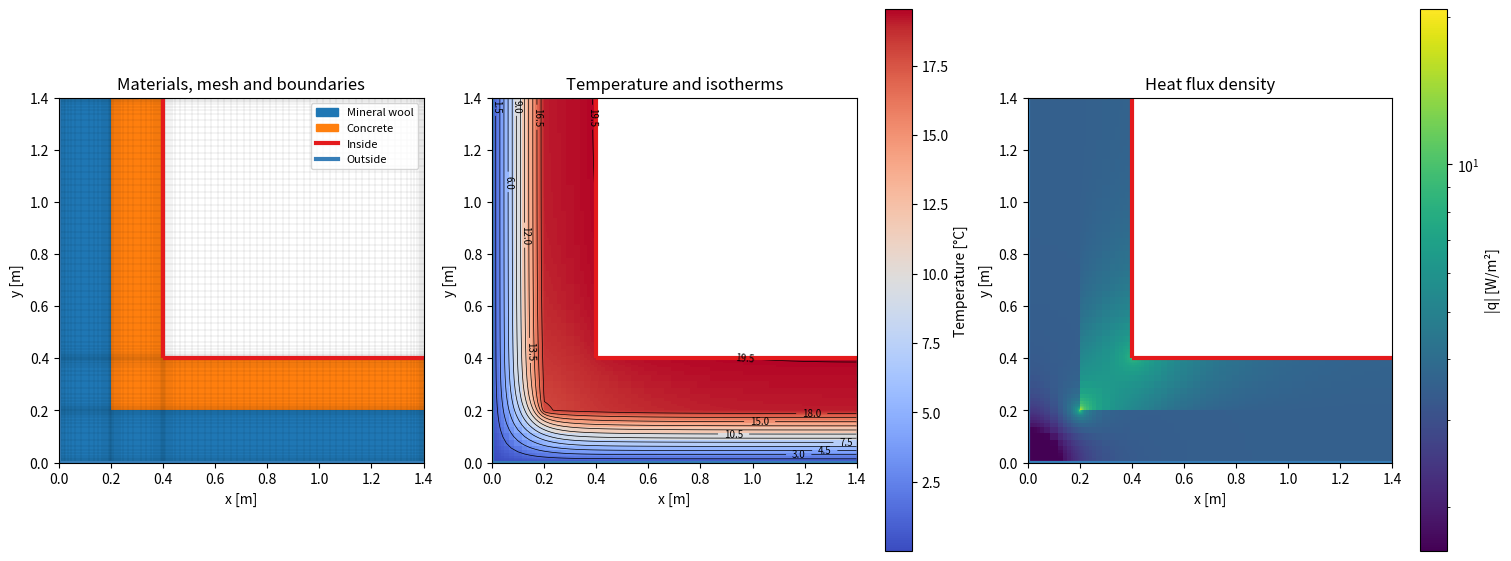
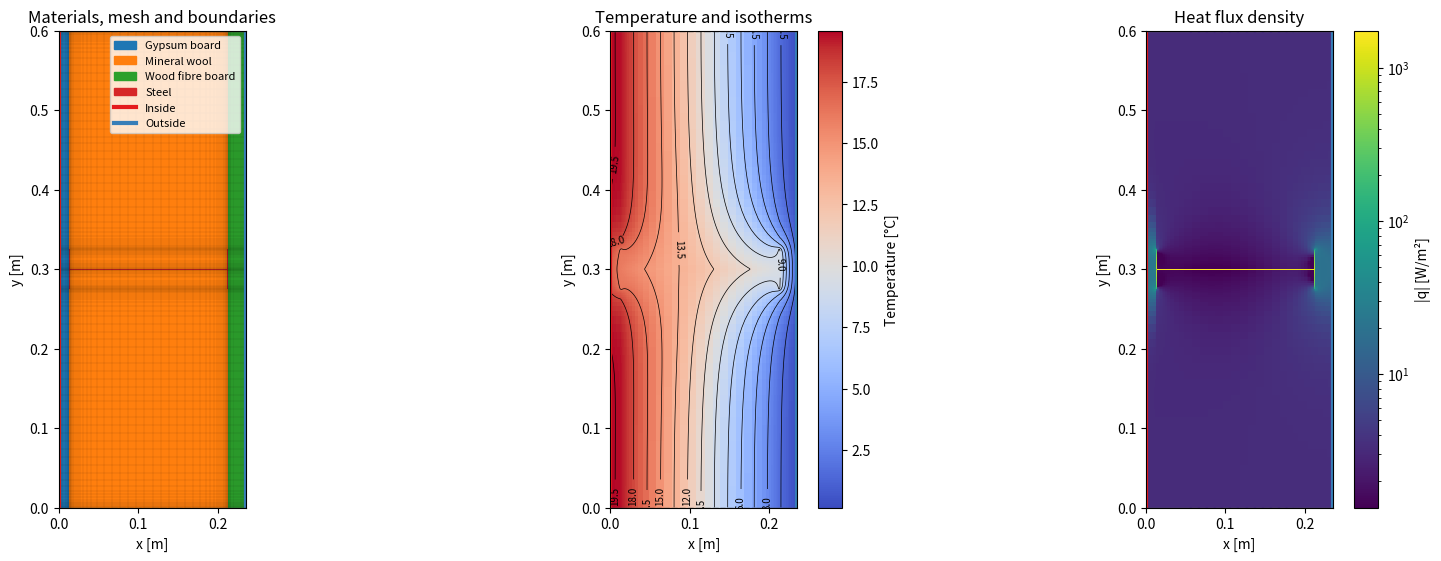

Python code for these plots, in order:
"""
thermal_bridge.py - 2D steady-state heat conduction through building constructions.

Reference version of the Thermal Bridge Lab app (thermal-bridge.mjs) in the chapter
"The building envelope". Both read the same case files.

How it works
  1. Geometry   : a list of rectangles of material. The LAST rectangle in the list is on top,
                  so a thin steel profile can be drawn over a layer of insulation.
  2. Mesh       : grid lines at every rectangle edge and at the ends of every boundary edge.
                  Each gap is split into cells that are h_min next to the lines and grow by
                  `ratio` towards the middle, up to h_max (graded refinement).
  3. Materials  : each cell takes the conductivity of the top-most rectangle covering its centre.
                  Cells covered by no rectangle are empty space and are not part of the model.
  4. Boundaries : every cell face between material and empty space is a surface. A surface takes
                  the condition of the boundary edge drawn on it (the last edge drawn wins);
                  surfaces with no edge are adiabatic. This allows L-shapes, corners and voids.
  5. Assembly   : one energy balance per cell (cell-centred finite differences):
                  sum of G * (T_neighbour - T_cell) + sources = 0, with G the conductance of
                  two half cells in series. Convective surfaces link the cell to the air
                  temperature through the half cell plus the surface resistance R.
  6. Solve      : sparse direct solve of A T = b.
  7. Results    : heat flow through each boundary (W/m, positive into the construction),
                  surface temperatures, L2D, fRsi and the heat flux field.

Units: m, W/(m K), deg C, m2K/W, W/m2. Results are per metre length of the detail.

Usage:
  python thermal_bridge.py                 # both examples: wall corner and steel stud
  python thermal_bridge.py case.json       # run a case file exported from the app
  python thermal_bridge.py --validate      # compare with a 1D hand calculation

Requires numpy, scipy and matplotlib. Written for teaching: verify results before using
them for design.
"""
from __future__ import annotations

import json
import sys
from dataclasses import dataclass, field

import numpy as np
import scipy.sparse as sp
import scipy.sparse.linalg as spla

KINDS = ("convective", "temperature", "flux", "adiabatic")
TOL = 1e-7


# --------------------------------------------------------------------------- input
@dataclass
class Rect:
    x0: float
    y0: float
    x1: float
    y1: float
    material: str

    def __post_init__(self):
        self.x0, self.x1 = sorted((float(self.x0), float(self.x1)))
        self.y0, self.y1 = sorted((float(self.y0), float(self.y1)))
        if self.x1 - self.x0 <= 0 or self.y1 - self.y0 <= 0:
            raise ValueError(f"Rectangle {self} has zero width or height")


@dataclass
class Boundary:
    """A named boundary condition.

    convective  - air temperature T through surface resistance R (Robin)
    temperature - fixed surface temperature T (Dirichlet)
    flux        - heat flux q INTO the construction, W/m2 (Neumann)
    adiabatic   - no heat flow
    """
    name: str
    kind: str = "convective"
    T: float = 0.0
    R: float = 0.13
    q: float = 0.0

    def __post_init__(self):
        if self.kind not in KINDS:
            raise ValueError(f"unknown boundary kind '{self.kind}'")


@dataclass
class Edge:
    """A horizontal or vertical line where a boundary condition applies."""
    boundary: str
    x0: float
    y0: float
    x1: float
    y1: float

    def __post_init__(self):
        if abs(self.x0 - self.x1) > TOL and abs(self.y0 - self.y1) > TOL:
            raise ValueError("Edges must be horizontal or vertical")

    @property
    def orient(self):  # 'v': x fixed, 'h': y fixed
        return "v" if abs(self.x0 - self.x1) <= TOL else "h"

    @property
    def c(self):
        return self.x0 if self.orient == "v" else self.y0

    @property
    def span(self):
        a = (self.y0, self.y1) if self.orient == "v" else (self.x0, self.x1)
        return min(a), max(a)


@dataclass
class MeshSettings:
    h_min: float = 0.002   # cell size next to grid lines, m
    h_max: float = 0.02    # largest cell size, m
    ratio: float = 1.3     # growth factor from one cell to the next (>= 1)


@dataclass
class Case:
    materials: dict
    rects: list
    boundaries: list
    edges: list
    mesh: MeshSettings = field(default_factory=MeshSettings)


# --------------------------------------------------------------------------- mesh
def graded_split(L, h_min, h_max, ratio):
    """Cells of size h_min at both ends of a gap, growing by `ratio` towards the middle."""
    if L <= 2 * h_min:
        return np.array([L])
    half, acc, h = [], 0.0, h_min
    while acc + h <= L / 2 + 1e-15:
        half.append(h)
        acc += h
        h = min(h * ratio, h_max)
    rest = L - 2 * acc
    if rest > 0.5 * half[-1]:
        return np.array(half + [rest] + half[::-1])
    return np.array(half + half[::-1]) * L / (2 * acc)


def grid_lines(coords, s: MeshSettings):
    base = np.unique(np.round(np.asarray(coords, float), 9))
    lines = [base[0]]
    for a, b in zip(base[:-1], base[1:]):
        lines.extend(a + np.cumsum(graded_split(b - a, s.h_min, max(s.h_max, s.h_min), max(s.ratio, 1.0))))
    lines = np.array(lines)
    lines[-1] = base[-1]
    return lines


def build_mesh(case: Case):
    xs = [v for r in case.rects for v in (r.x0, r.x1)]
    ys = [v for r in case.rects for v in (r.y0, r.y1)]
    bx0, bx1, by0, by1 = min(xs), max(xs), min(ys), max(ys)
    inside = lambda v, a, b: a + 1e-9 < v < b - 1e-9
    for e in case.edges:  # edge ends become grid lines so a condition can stop mid-face
        a0, a1 = e.span
        if e.orient == "v":
            xs += [e.c] if inside(e.c, bx0, bx1) else []
            ys += [a for a in (a0, a1) if inside(a, by0, by1)]
        else:
            ys += [e.c] if inside(e.c, by0, by1) else []
            xs += [a for a in (a0, a1) if inside(a, bx0, bx1)]
    return grid_lines(xs, case.mesh), grid_lines(ys, case.mesh)


def assign_materials(xl, yl, case: Case):
    xc, yc = 0.5 * (xl[:-1] + xl[1:]), 0.5 * (yl[:-1] + yl[1:])
    X, Y = np.meshgrid(xc, yc)
    owner = -np.ones(X.shape, int)
    for n, r in enumerate(case.rects):
        if r.material not in case.materials:
            raise KeyError(f"material '{r.material}' has no lambda value")
        owner[(X > r.x0) & (X < r.x1) & (Y > r.y0) & (Y < r.y1)] = n
    lam = np.array([case.materials[r.material] for r in case.rects] + [np.nan], float)
    return lam[owner], owner


# --------------------------------------------------------------------------- solve
@dataclass
class Result:
    xl: np.ndarray
    yl: np.ndarray
    k: np.ndarray
    owner: np.ndarray
    T: np.ndarray
    qx: np.ndarray
    qy: np.ndarray
    faces: dict          # per surface face: geometry, boundary index, heat flow, surface temperature
    flows: dict          # boundary name -> heat flow into the construction, W/m
    surface_T: dict      # boundary name -> (min, max) surface temperature
    case: Case


def exposed_faces(xl, yl, k, case: Case):
    """All faces between material and empty space, with the boundary drawn on them."""
    ny, nx = k.shape
    act = ~np.isnan(k)
    dx, dy = np.diff(xl), np.diff(yl)
    xc, yc = 0.5 * (xl[:-1] + xl[1:]), 0.5 * (yl[:-1] + yl[1:])
    nb = np.zeros_like(act)
    out = {key: [] for key in ("j", "i", "dir", "x0", "y0", "x1", "y1", "area", "d")}
    for direction in ("left", "right", "bottom", "top"):
        nb[:] = False
        if direction == "left":   nb[:, 1:] = act[:, :-1]
        if direction == "right":  nb[:, :-1] = act[:, 1:]
        if direction == "bottom": nb[1:, :] = act[:-1, :]
        if direction == "top":    nb[:-1, :] = act[1:, :]
        J, I = np.nonzero(act & ~nb)
        if direction in ("left", "right"):
            x = xl[I] if direction == "left" else xl[I + 1]
            geo = (x, yl[J], x, yl[J + 1], dy[J], dx[I] / 2)
        else:
            y = yl[J] if direction == "bottom" else yl[J + 1]
            geo = (xl[I], y, xl[I + 1], y, dx[I], dy[J] / 2)
        for key, v in zip(("j", "i"), (J, I)):
            out[key].append(v)
        out["dir"].append(np.full(len(J), direction))
        for key, v in zip(("x0", "y0", "x1", "y1", "area", "d"), geo):
            out[key].append(v)
    f = {key: np.concatenate(v) for key, v in out.items()}

    # which drawn edge lies on each face (last drawn wins)
    names = [b.name for b in case.boundaries]
    f["edge"] = -np.ones(len(f["j"]), int)
    vert = f["x0"] == f["x1"]
    coord = np.where(vert, f["x0"], f["y0"])
    along = np.where(vert, 0.5 * (f["y0"] + f["y1"]), 0.5 * (f["x0"] + f["x1"]))
    for n, e in enumerate(case.edges):
        a0, a1 = e.span
        m = (vert == (e.orient == "v")) & (np.abs(coord - e.c) < TOL) & (along > a0 - TOL) & (along < a1 + TOL)
        f["edge"][m] = n
    f["bc"] = np.array([names.index(case.edges[n].boundary) if n >= 0 else -1 for n in f["edge"]], int)
    return f


def solve(case: Case) -> Result:
    xl, yl = build_mesh(case)
    k, owner = assign_materials(xl, yl, case)
    ny, nx = k.shape
    act = ~np.isnan(k)
    idx = -np.ones((ny, nx), int)
    idx[act] = np.arange(act.sum())
    n = int(act.sum())
    dx, dy = np.diff(xl), np.diff(yl)

    with np.errstate(invalid="ignore"):
        Gx = dy[:, None] / (dx[None, :-1] / (2 * k[:, :-1]) + dx[None, 1:] / (2 * k[:, 1:]))
        Gy = dx[None, :] / (dy[:-1, None] / (2 * k[:-1, :]) + dy[1:, None] / (2 * k[1:, :]))
    Gx = np.where(act[:, :-1] & act[:, 1:], Gx, 0.0)
    Gy = np.where(act[:-1, :] & act[1:, :], Gy, 0.0)

    rows, cols, vals = [], [], []
    diag, b = np.zeros(n), np.zeros(n)
    for G, a, c in ((Gx, idx[:, :-1], idx[:, 1:]), (Gy, idx[:-1, :], idx[1:, :])):
        m = G > 0
        p, q, g = a[m], c[m], G[m]
        rows += [p, q]; cols += [q, p]; vals += [-g, -g]
        np.add.at(diag, p, g)
        np.add.at(diag, q, g)

    f = exposed_faces(xl, yl, k, case)
    kc = k[f["j"], f["i"]]
    p = idx[f["j"], f["i"]]
    f["G"] = np.zeros(len(p))
    f["qsrc"] = np.zeros(len(p))
    for bi, bc in enumerate(case.boundaries):
        m = f["bc"] == bi
        if bc.kind in ("convective", "temperature"):
            R = bc.R if bc.kind == "convective" else 0.0
            f["G"][m] = f["area"][m] / (f["d"][m] / kc[m] + R)
            np.add.at(diag, p[m], f["G"][m])
            np.add.at(b, p[m], f["G"][m] * bc.T)
        elif bc.kind == "flux":
            f["qsrc"][m] = bc.q
            np.add.at(b, p[m], bc.q * f["area"][m])
    if not np.any(f["G"] > 0):
        raise ValueError("No surface has a convective or temperature boundary: "
                         "the temperature level is undefined.")

    rows.append(np.arange(n)); cols.append(np.arange(n)); vals.append(diag)
    A = sp.csc_matrix((np.concatenate(vals), (np.concatenate(rows), np.concatenate(cols))), shape=(n, n))
    Tv = spla.spsolve(A, b)
    if not np.all(np.isfinite(Tv)):
        raise ValueError("A part of the construction has no convective or temperature surface.")
    T = np.full((ny, nx), np.nan)
    T[act] = Tv[idx[act]]

    # heat flow per face (into the construction) and surface temperature
    Tc = T[f["j"], f["i"]]
    Tref = np.array([case.boundaries[i].T if i >= 0 else 0.0 for i in f["bc"]])
    f["Q"] = np.where(f["G"] > 0, f["G"] * (Tref - Tc), f["qsrc"] * f["area"])
    f["Ts"] = Tc + f["Q"] / f["area"] * f["d"] / kc

    # flux field: face values (positive +x / +y), averaged to cell centres
    Tz = np.nan_to_num(T)
    fx, fy = np.zeros((ny, nx + 1)), np.zeros((ny + 1, nx))
    fx[:, 1:-1] = Gx * (Tz[:, :-1] - Tz[:, 1:]) / dy[:, None]
    fy[1:-1, :] = Gy * (Tz[:-1, :] - Tz[1:, :]) / dx[None, :]
    qn = f["Q"] / f["area"]
    for d, sign in (("left", 1), ("right", -1), ("bottom", 1), ("top", -1)):
        m = f["dir"] == d
        J, I = f["j"][m], f["i"][m]
        if d == "left":   fx[J, I] = sign * qn[m]
        if d == "right":  fx[J, I + 1] = sign * qn[m]
        if d == "bottom": fy[J, I] = sign * qn[m]
        if d == "top":    fy[J + 1, I] = sign * qn[m]
    qx = 0.5 * (fx[:, :-1] + fx[:, 1:])
    qy = 0.5 * (fy[:-1, :] + fy[1:, :])
    qx[~act] = np.nan
    qy[~act] = np.nan

    flows, surface_T = {}, {}
    for bi, bc in enumerate(case.boundaries):
        m = f["bc"] == bi
        flows[bc.name] = float(f["Q"][m].sum())
        if m.any():
            surface_T[bc.name] = (float(f["Ts"][m].min()), float(f["Ts"][m].max()))
    return Result(xl, yl, k, owner, T, qx, qy, f, flows, surface_T, case)


# --------------------------------------------------------------------------- output
def summary(res: Result):
    """Heat flow from the warmest boundary, L2D and fRsi."""
    fixed = [b for b in res.case.boundaries
             if b.kind in ("convective", "temperature") and b.name in res.surface_T]
    Ti, Te = max(b.T for b in fixed), min(b.T for b in fixed)
    warm = [b.name for b in fixed if b.T == Ti]
    phi = sum(res.flows[n] for n in warm)
    tsi = min(res.surface_T[n][0] for n in warm)
    out = {"phi": phi, "Ti": Ti, "Te": Te, "Tsi_min": tsi}
    if Ti > Te:
        out["L2D"] = phi / (Ti - Te)
        out["fRsi"] = (tsi - Te) / (Ti - Te)
    return out


def report(res: Result, title=""):
    ny, nx = res.k.shape
    print(f"\n=== {title} ===")
    print(f"Mesh: {nx} x {ny} = {nx * ny} cells "
          f"(smallest {min(np.diff(res.xl).min(), np.diff(res.yl).min()) * 1000:.2f} mm)")
    print(f"{'boundary':<14}{'heat flow in [W/m]':>20}{'surface T min..max [C]':>26}")
    for b in res.case.boundaries:
        st = res.surface_T.get(b.name)
        s = f"{st[0]:8.2f} .. {st[1]:6.2f}" if st else "(not on any surface)"
        print(f"{b.name:<14}{res.flows[b.name]:>20.4f}{s:>26}")
    unassigned = int((res.faces["bc"] < 0).sum())
    print(f"Adiabatic surface faces (no edge drawn): {unassigned}")
    print(f"Energy balance (should be ~0): {sum(res.flows.values()):.2e} W/m")
    s = summary(res)
    if "L2D" in s:
        print(f"Phi = {s['phi']:.4f} W/m   L2D = {s['L2D']:.4f} W/(m K)   "
              f"Tsi,min = {s['Tsi_min']:.2f} C   fRsi = {s['fRsi']:.3f}")


def plot(res: Result, filename="thermal_bridge.png"):
    import matplotlib
    matplotlib.use("Agg")
    import matplotlib.pyplot as plt
    from matplotlib.colors import LogNorm
    from matplotlib.patches import Rectangle

    xl, yl = res.xl, res.yl
    xc, yc = 0.5 * (xl[:-1] + xl[1:]), 0.5 * (yl[:-1] + yl[1:])
    fig, axs = plt.subplots(1, 3, figsize=(15, 5.5), constrained_layout=True)
    mats = list(dict.fromkeys(r.material for r in res.case.rects))
    cmap = plt.get_cmap("tab10")
    matid = np.full(res.owner.shape, np.nan)
    for n, r in enumerate(res.case.rects):
        matid[res.owner == n] = mats.index(r.material)
    ax = axs[0]
    ax.pcolormesh(xl, yl, matid, cmap=cmap, vmin=0, vmax=10)
    ax.vlines(xl, yl[0], yl[-1], colors="k", lw=0.15, alpha=0.4)
    ax.hlines(yl, xl[0], xl[-1], colors="k", lw=0.15, alpha=0.4)
    for n, name in enumerate(mats):
        ax.add_patch(Rectangle((0, 0), 0, 0, color=cmap(n), label=name))
    ax.set_title("Materials, mesh and boundaries")

    ax = axs[1]
    pc = ax.pcolormesh(xl, yl, res.T, cmap="coolwarm")
    cs = ax.contour(xc, yc, res.T, levels=15, colors="k", linewidths=0.5)
    ax.clabel(cs, fontsize=7, fmt="%.1f")
    fig.colorbar(pc, ax=ax, label="Temperature [°C]")
    ax.set_title("Temperature and isotherms")

    ax = axs[2]
    qm = np.hypot(res.qx, res.qy)
    vmin = max(np.nanpercentile(qm, 2), 1e-3)
    pc = ax.pcolormesh(xl, yl, qm, cmap="viridis", norm=LogNorm(vmin=vmin, vmax=np.nanmax(qm)))
    fig.colorbar(pc, ax=ax, label="|q| [W/m²]")
    ax.set_title("Heat flux density")

    colors = plt.get_cmap("Set1")
    for ax in axs:
        for bi, b in enumerate(res.case.boundaries):
            m = res.faces["bc"] == bi
            for x0, y0, x1, y1 in zip(res.faces["x0"][m], res.faces["y0"][m], res.faces["x1"][m], res.faces["y1"][m]):
                ax.plot([x0, x1], [y0, y1], color=colors(bi), lw=3, solid_capstyle="butt")
            ax.plot([], [], color=colors(bi), lw=3, label=b.name)
        m = res.faces["bc"] < 0
        for x0, y0, x1, y1 in zip(res.faces["x0"][m], res.faces["y0"][m], res.faces["x1"][m], res.faces["y1"][m]):
            ax.plot([x0, x1], [y0, y1], color="0.4", lw=1, ls="--")
        ax.set_aspect("equal")
        ax.set_xlabel("x [m]")
        ax.set_ylabel("y [m]")
    axs[0].legend(loc="upper right", fontsize=8)
    fig.savefig(filename, dpi=130)
    plt.close(fig)
    print(f"Plot saved to {filename}")


# --------------------------------------------------------------------------- case files
def load_case(path) -> Case:
    with open(path, encoding="utf-8") as fh:
        c = json.load(fh)
    return case_from_dict(c)


def case_from_dict(c) -> Case:
    rects = [Rect(**r) for r in c["rectangles"]]
    m = c.get("mesh", {})
    mesh = MeshSettings(**{k: v for k, v in m.items() if k in ("h_min", "h_max", "ratio")})
    raw = c.get("boundaries", [])
    if any("side" in b for b in raw):
        # older format: one condition per side of the bounding box
        bx0, bx1 = min(r.x0 for r in rects), max(r.x1 for r in rects)
        by0, by1 = min(r.y0 for r in rects), max(r.y1 for r in rects)
        boundaries, edges = [], []
        for b in raw:
            if b.get("kind", "adiabatic") == "adiabatic":
                continue
            name = b.get("name") or b["side"]
            boundaries.append(Boundary(name, b["kind"], b.get("T", 0.0), b.get("R", 0.13), b.get("q", 0.0)))
            lo, hi = b.get("start", -np.inf), b.get("end", np.inf)
            ylo, yhi, xlo, xhi = max(by0, lo), min(by1, hi), max(bx0, lo), min(bx1, hi)
            edges.append({"left": Edge(name, bx0, ylo, bx0, yhi), "right": Edge(name, bx1, ylo, bx1, yhi),
                          "bottom": Edge(name, xlo, by0, xhi, by0), "top": Edge(name, xlo, by1, xhi, by1)}[b["side"]])
    else:
        boundaries = [Boundary(b["name"], b.get("kind", "convective"), b.get("T", 0.0),
                               b.get("R", 0.13), b.get("q", 0.0)) for b in raw]
        edges = [Edge(**e) for e in c.get("edges", [])]
        names = {b.name for b in boundaries}
        for e in edges:
            if e.boundary not in names:
                raise KeyError(f"edge uses unknown boundary '{e.boundary}'")
    return Case(dict(c["materials"]), rects, boundaries, edges, mesh)


def case_to_dict(case: Case):
    return {
        "materials": case.materials,
        "rectangles": [vars(r) for r in case.rects],
        "boundaries": [{"name": b.name, "kind": b.kind, "T": b.T, "R": b.R, "q": b.q} for b in case.boundaries],
        "edges": [vars(e) for e in case.edges],
        "mesh": vars(case.mesh),
    }


# --------------------------------------------------------------------------- examples
INSIDE = Boundary("Inside", "convective", T=20.0, R=0.13)
OUTSIDE = Boundary("Outside", "convective", T=0.0, R=0.04)


def corner_case():
    """External wall corner in plan: 200 mm concrete with 200 mm insulation outside.
    The room is in the inner corner. The flanking walls are cut 1 m from the inside
    corner; the cut planes have no edge and are therefore adiabatic."""
    return Case(
        materials={"Concrete": 1.7, "Mineral wool": 0.037},
        rects=[Rect(0, 0, 0.2, 1.4, "Mineral wool"), Rect(0, 0, 1.4, 0.2, "Mineral wool"),
               Rect(0.2, 0.2, 0.4, 1.4, "Concrete"), Rect(0.2, 0.2, 1.4, 0.4, "Concrete")],
        boundaries=[INSIDE, OUTSIDE],
        edges=[Edge("Outside", 0, 0, 0, 1.4), Edge("Outside", 0, 0, 1.4, 0),
               Edge("Inside", 0.4, 0.4, 0.4, 1.4), Edge("Inside", 0.4, 0.4, 1.4, 0.4)],
        mesh=MeshSettings(0.002, 0.025, 1.3))


def stud_case(with_stud=True):
    """Light steel-frame wall, 0.6 m stud spacing, inside on the left.
    Gypsum 13 mm | mineral wool 200 mm | wood-fibre board 22 mm, with a steel C-profile
    (1 mm web, 50 mm flanges) drawn on top of the insulation."""
    rects = [Rect(0.000, 0.0, 0.013, 0.6, "Gypsum board"),
             Rect(0.013, 0.0, 0.213, 0.6, "Mineral wool"),
             Rect(0.213, 0.0, 0.235, 0.6, "Wood fibre board")]
    if with_stud:
        rects += [Rect(0.013, 0.2995, 0.213, 0.3005, "Steel"),
                  Rect(0.013, 0.275, 0.014, 0.325, "Steel"),
                  Rect(0.212, 0.275, 0.213, 0.325, "Steel")]
    return Case(
        materials={"Gypsum board": 0.25, "Mineral wool": 0.037, "Wood fibre board": 0.05, "Steel": 50.0},
        rects=rects, boundaries=[INSIDE, OUTSIDE],
        edges=[Edge("Inside", 0, 0, 0, 0.6), Edge("Outside", 0.235, 0, 0.235, 0.6)],
        mesh=MeshSettings(0.0005, 0.01, 1.25))


def demo():
    # wall corner
    res = solve(corner_case())
    report(res, "External wall corner")
    U = 1 / (0.13 + 0.2 / 1.7 + 0.2 / 0.037 + 0.04)
    L2D = summary(res)["L2D"]
    print(f"U of the flanking walls = {U:.4f} W/(m2 K)")
    print(f"psi, inside dimensions (2 x 1.0 m)  = {L2D - 2 * 1.0 * U:+.4f} W/(m K)")
    print(f"psi, outside dimensions (2 x 1.4 m) = {L2D - 2 * 1.4 * U:+.4f} W/(m K)")
    plot(res, "thermal_bridge_corner.png")

    # steel stud
    res = solve(stud_case(True))
    report(res, "Wall with steel stud")
    res0 = solve(stud_case(False))
    s, s0 = summary(res), summary(res0)
    print(f"U (wall without stud) = {s0['L2D'] / 0.6:.4f} W/(m2 K)")
    print(f"psi of the stud       = {s['L2D'] - s0['L2D']:.4f} W/(m K)")
    plot(res, "thermal_bridge_stud.png")


def validate():
    """Two-layer wall, 0.5 m high, insulated top and bottom: the result must equal the
    1D calculation U = 1/(Rsi + d1/l1 + d2/l2 + Rse) exactly, on any mesh."""
    case = Case(materials={"Concrete": 1.7, "Insulation": 0.04},
                rects=[Rect(0, 0, 0.15, 0.5, "Concrete"), Rect(0.15, 0, 0.30, 0.5, "Insulation")],
                boundaries=[Boundary("Inside", "convective", 20, 0.13), Boundary("Outside", "convective", -10, 0.04)],
                edges=[Edge("Inside", 0, 0, 0, 0.5), Edge("Outside", 0.3, 0, 0.3, 0.5)],
                mesh=MeshSettings(0.005, 0.03, 1.3))
    res = solve(case)
    U = 1 / (0.13 + 0.15 / 1.7 + 0.15 / 0.04 + 0.04)
    q_hand, tsi_hand = U * 30 * 0.5, 20 - U * 30 * 0.13
    print(f"Heat flow: FD {res.flows['Inside']:.6f} W/m, hand {q_hand:.6f} W/m")
    print(f"Tsi:       FD {res.surface_T['Inside'][0]:.6f} C,   hand {tsi_hand:.6f} C")
    ok = abs(res.flows["Inside"] - q_hand) < 1e-9 and abs(sum(res.flows.values())) < 1e-9
    print("PASS" if ok else "FAIL")
    return ok


if __name__ == "__main__":
    args = sys.argv[1:]
    if not args:
        demo()
    elif args[0] == "--validate":
        sys.exit(0 if validate() else 1)
    else:
        r = solve(load_case(args[0]))
        report(r, args[0])
        plot(r, args[0].rsplit(".", 1)[0] + ".png")
